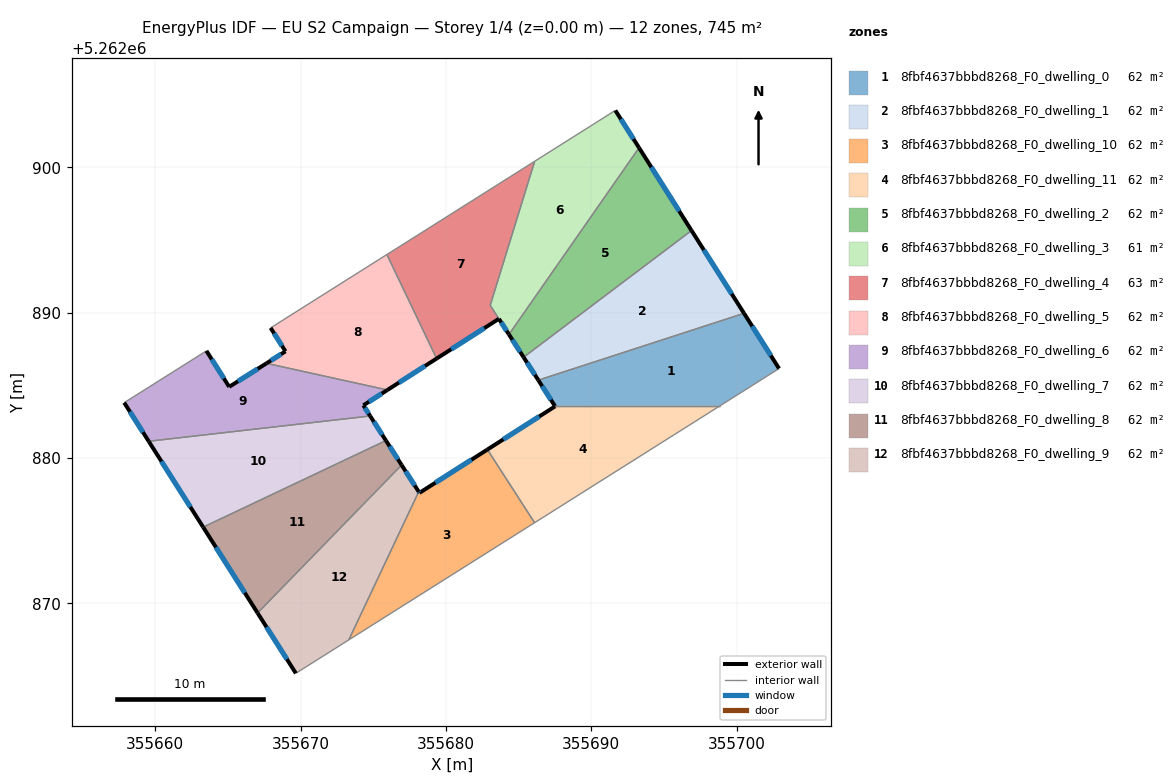
=== STOREY PLAN SPEC (per zone: floor XY polygon, exterior-wall plan segments, windows/doors) ===
zone 1: 8fbf4637bbbd8268_F0_dwelling_0  (62.1 m²)
  floor: (355700.51, 5262889.95) (355702.92, 5262886.15) (355698.85, 5262883.58) (355687.49, 5262883.58) (355686.35, 5262885.35)
  exterior wall: (355686.35, 5262885.35) – (355687.49, 5262883.58)  [2.1 m]
    window: (355686.62, 5262884.94) – (355687.22, 5262884.00)  [1.8 m²]
  exterior wall: (355702.92, 5262886.15) – (355700.51, 5262889.95)  [4.5 m]
    window: (355702.35, 5262887.04) – (355701.07, 5262889.06)  [3.8 m²]
  interior walls: 3
zone 2: 8fbf4637bbbd8268_F0_dwelling_1  (62.1 m²)
  floor: (355696.90, 5262895.65) (355700.51, 5262889.95) (355686.35, 5262885.35) (355685.34, 5262886.93)
  exterior wall: (355685.34, 5262886.93) – (355686.35, 5262885.35)  [1.9 m]
    window: (355685.58, 5262886.56) – (355686.12, 5262885.72)  [1.6 m²]
  exterior wall: (355700.51, 5262889.95) – (355696.90, 5262895.65)  [6.7 m]
    window: (355699.66, 5262891.29) – (355697.74, 5262894.31)  [5.7 m²]
  interior walls: 2
zone 3: 8fbf4637bbbd8268_F0_dwelling_10  (62.1 m²)
  floor: (355682.85, 5262880.58) (355686.10, 5262875.54) (355673.32, 5262867.49) (355678.13, 5262877.68) (355678.18, 5262877.60)
  exterior wall: (355678.18, 5262877.60) – (355678.13, 5262877.68)  [0.1 m]
    window: (355678.17, 5262877.62) – (355678.14, 5262877.66)  [0.1 m²]
  exterior wall: (355682.85, 5262880.58) – (355678.18, 5262877.60)  [5.5 m]
    window: (355681.76, 5262879.88) – (355679.28, 5262878.30)  [4.7 m²]
  interior walls: 3
zone 4: 8fbf4637bbbd8268_F0_dwelling_11  (62.1 m²)
  floor: (355698.85, 5262883.58) (355686.10, 5262875.54) (355682.85, 5262880.58) (355687.51, 5262883.55) (355687.49, 5262883.58)
  exterior wall: (355687.51, 5262883.55) – (355682.85, 5262880.58)  [5.5 m]
    window: (355686.42, 5262882.85) – (355683.95, 5262881.28)  [4.7 m²]
  exterior wall: (355687.49, 5262883.58) – (355687.51, 5262883.55)  [0.0 m]
  interior walls: 3
zone 5: 8fbf4637bbbd8268_F0_dwelling_2  (62.1 m²)
  floor: (355693.28, 5262901.34) (355696.90, 5262895.65) (355685.34, 5262886.93) (355684.34, 5262888.50)
  exterior wall: (355684.34, 5262888.50) – (355685.34, 5262886.93)  [1.9 m]
    window: (355684.57, 5262888.13) – (355685.11, 5262887.30)  [1.6 m²]
  exterior wall: (355696.90, 5262895.65) – (355693.28, 5262901.34)  [6.7 m]
    window: (355696.05, 5262896.98) – (355694.13, 5262900.00)  [5.7 m²]
  interior walls: 2
zone 6: 8fbf4637bbbd8268_F0_dwelling_3  (61.4 m²)
  floor: (355691.65, 5262903.91) (355693.28, 5262901.34) (355684.34, 5262888.50) (355683.05, 5262890.50) (355686.10, 5262900.41)
  exterior wall: (355693.28, 5262901.34) – (355691.65, 5262903.91)  [3.0 m]
    window: (355692.90, 5262901.94) – (355692.04, 5262903.31)  [2.6 m²]
  exterior wall: (355683.64, 5262889.57) – (355684.34, 5262888.50)  [1.3 m]
    window: (355683.81, 5262889.32) – (355684.17, 5262888.75)  [1.1 m²]
  interior walls: 4
zone 7: 8fbf4637bbbd8268_F0_dwelling_4  (62.8 m²)
  floor: (355686.10, 5262900.41) (355683.05, 5262890.50) (355683.64, 5262889.57) (355679.36, 5262886.84) (355675.94, 5262894.00)
  exterior wall: (355679.36, 5262886.84) – (355683.64, 5262889.57)  [5.1 m]
    window: (355680.37, 5262887.48) – (355682.64, 5262888.93)  [4.3 m²]
  interior walls: 4
zone 8: 8fbf4637bbbd8268_F0_dwelling_5  (62.1 m²)
  floor: (355675.94, 5262894.00) (355679.36, 5262886.84) (355675.97, 5262884.68) (355667.66, 5262886.51) (355668.96, 5262887.33) (355667.94, 5262888.95)
  exterior wall: (355675.97, 5262884.68) – (355679.36, 5262886.84)  [4.0 m]
    window: (355676.77, 5262885.18) – (355678.56, 5262886.33)  [3.4 m²]
  exterior wall: (355668.96, 5262887.33) – (355667.66, 5262886.51)  [1.5 m]
    window: (355668.66, 5262887.14) – (355667.96, 5262886.70)  [1.3 m²]
  exterior wall: (355667.94, 5262888.95) – (355668.96, 5262887.33)  [1.9 m]
    window: (355668.18, 5262888.57) – (355668.72, 5262887.71)  [1.6 m²]
  interior walls: 3
zone 9: 8fbf4637bbbd8268_F0_dwelling_6  (62.1 m²)
  floor: (355675.97, 5262884.68) (355674.32, 5262883.62) (355674.79, 5262882.89) (355659.55, 5262881.15) (355657.87, 5262883.80) (355663.52, 5262887.37) (355665.09, 5262884.89) (355667.66, 5262886.51)
  exterior wall: (355667.66, 5262886.51) – (355665.09, 5262884.89)  [3.0 m]
    window: (355667.05, 5262886.13) – (355665.69, 5262885.27)  [2.6 m²]
  exterior wall: (355674.32, 5262883.62) – (355675.97, 5262884.68)  [2.0 m]
    window: (355674.71, 5262883.87) – (355675.58, 5262884.43)  [1.7 m²]
  exterior wall: (355674.79, 5262882.89) – (355674.32, 5262883.62)  [0.9 m]
    window: (355674.68, 5262883.06) – (355674.43, 5262883.45)  [0.7 m²]
  exterior wall: (355657.87, 5262883.80) – (355659.55, 5262881.15)  [3.1 m]
    window: (355658.26, 5262883.18) – (355659.16, 5262881.77)  [2.7 m²]
  exterior wall: (355665.09, 5262884.89) – (355663.52, 5262887.37)  [2.9 m]
    window: (355664.72, 5262885.47) – (355663.89, 5262886.79)  [2.5 m²]
  interior walls: 3
zone 10: 8fbf4637bbbd8268_F0_dwelling_7  (62.1 m²)
  floor: (355674.79, 5262882.89) (355675.87, 5262881.20) (355663.30, 5262875.24) (355659.55, 5262881.15)
  exterior wall: (355675.87, 5262881.20) – (355674.79, 5262882.89)  [2.0 m]
    window: (355675.62, 5262881.59) – (355675.04, 5262882.49)  [1.7 m²]
  exterior wall: (355659.55, 5262881.15) – (355663.30, 5262875.24)  [7.0 m]
    window: (355660.43, 5262879.76) – (355662.42, 5262876.63)  [5.9 m²]
  interior walls: 2
zone 11: 8fbf4637bbbd8268_F0_dwelling_8  (62.1 m²)
  floor: (355675.87, 5262881.20) (355676.95, 5262879.51) (355667.04, 5262869.34) (355663.30, 5262875.24)
  exterior wall: (355676.95, 5262879.51) – (355675.87, 5262881.20)  [2.0 m]
    window: (355676.70, 5262879.91) – (355676.13, 5262880.80)  [1.7 m²]
  exterior wall: (355663.30, 5262875.24) – (355667.04, 5262869.34)  [7.0 m]
    window: (355664.18, 5262873.86) – (355666.16, 5262870.72)  [5.9 m²]
  interior walls: 2
zone 12: 8fbf4637bbbd8268_F0_dwelling_9  (62.1 m²)
  floor: (355676.95, 5262879.51) (355678.13, 5262877.68) (355673.32, 5262867.49) (355669.67, 5262865.19) (355667.04, 5262869.34)
  exterior wall: (355678.13, 5262877.68) – (355676.95, 5262879.51)  [2.2 m]
    window: (355677.85, 5262878.11) – (355677.23, 5262879.08)  [1.8 m²]
  exterior wall: (355667.04, 5262869.34) – (355669.67, 5262865.19)  [4.9 m]
    window: (355667.66, 5262868.36) – (355669.06, 5262866.16)  [4.1 m²]
  interior walls: 3

=== DERIVED (storey summary) ===
Building: EU S2 Campaign
Storey: 1 of 4  (floor level z = 0.00 m)
Storey gross floor area: 745.2 m²
Zones on this storey: 12
  - 8fbf4637bbbd8268_F0_dwelling_0: floor 62.1 m²; exterior wall 6.6 m (19.8 m²); 2 window(s) 5.6 m²; WWR 28.1%
  - 8fbf4637bbbd8268_F0_dwelling_1: floor 62.1 m²; exterior wall 8.6 m (25.8 m²); 2 window(s) 7.3 m²; WWR 28.1%
  - 8fbf4637bbbd8268_F0_dwelling_10: floor 62.1 m²; exterior wall 5.6 m (16.9 m²); 2 window(s) 4.8 m²; WWR 28.1%
  - 8fbf4637bbbd8268_F0_dwelling_11: floor 62.1 m²; exterior wall 5.6 m (16.7 m²); 1 window(s) 4.7 m²; WWR 27.9%
  - 8fbf4637bbbd8268_F0_dwelling_2: floor 62.1 m²; exterior wall 8.6 m (25.8 m²); 2 window(s) 7.3 m²; WWR 28.1%
  - 8fbf4637bbbd8268_F0_dwelling_3: floor 61.4 m²; exterior wall 4.3 m (13.0 m²); 2 window(s) 3.6 m²; WWR 28.1%
  - 8fbf4637bbbd8268_F0_dwelling_4: floor 62.8 m²; exterior wall 5.1 m (15.3 m²); 1 window(s) 4.3 m²; WWR 28.1%
  - 8fbf4637bbbd8268_F0_dwelling_5: floor 62.1 m²; exterior wall 7.5 m (22.4 m²); 3 window(s) 6.3 m²; WWR 28.1%
  - 8fbf4637bbbd8268_F0_dwelling_6: floor 62.1 m²; exterior wall 11.9 m (35.8 m²); 5 window(s) 10.1 m²; WWR 28.1%
  - 8fbf4637bbbd8268_F0_dwelling_7: floor 62.1 m²; exterior wall 9.0 m (27.0 m²); 2 window(s) 7.6 m²; WWR 28.1%
  - 8fbf4637bbbd8268_F0_dwelling_8: floor 62.1 m²; exterior wall 9.0 m (27.0 m²); 2 window(s) 7.6 m²; WWR 28.1%
  - 8fbf4637bbbd8268_F0_dwelling_9: floor 62.1 m²; exterior wall 7.1 m (21.3 m²); 2 window(s) 6.0 m²; WWR 28.1%
Zone adjacency (shared interzone walls):
  - 8fbf4637bbbd8268_F0_dwelling_0 ↔ 8fbf4637bbbd8268_F0_dwelling_1
  - 8fbf4637bbbd8268_F0_dwelling_0 ↔ 8fbf4637bbbd8268_F0_dwelling_11
  - 8fbf4637bbbd8268_F0_dwelling_1 ↔ 8fbf4637bbbd8268_F0_dwelling_2
  - 8fbf4637bbbd8268_F0_dwelling_10 ↔ 8fbf4637bbbd8268_F0_dwelling_11
  - 8fbf4637bbbd8268_F0_dwelling_10 ↔ 8fbf4637bbbd8268_F0_dwelling_9
  - 8fbf4637bbbd8268_F0_dwelling_2 ↔ 8fbf4637bbbd8268_F0_dwelling_3
  - 8fbf4637bbbd8268_F0_dwelling_3 ↔ 8fbf4637bbbd8268_F0_dwelling_4
  - 8fbf4637bbbd8268_F0_dwelling_4 ↔ 8fbf4637bbbd8268_F0_dwelling_5
  - 8fbf4637bbbd8268_F0_dwelling_5 ↔ 8fbf4637bbbd8268_F0_dwelling_6
  - 8fbf4637bbbd8268_F0_dwelling_6 ↔ 8fbf4637bbbd8268_F0_dwelling_7
  - 8fbf4637bbbd8268_F0_dwelling_7 ↔ 8fbf4637bbbd8268_F0_dwelling_8
  - 8fbf4637bbbd8268_F0_dwelling_8 ↔ 8fbf4637bbbd8268_F0_dwelling_9